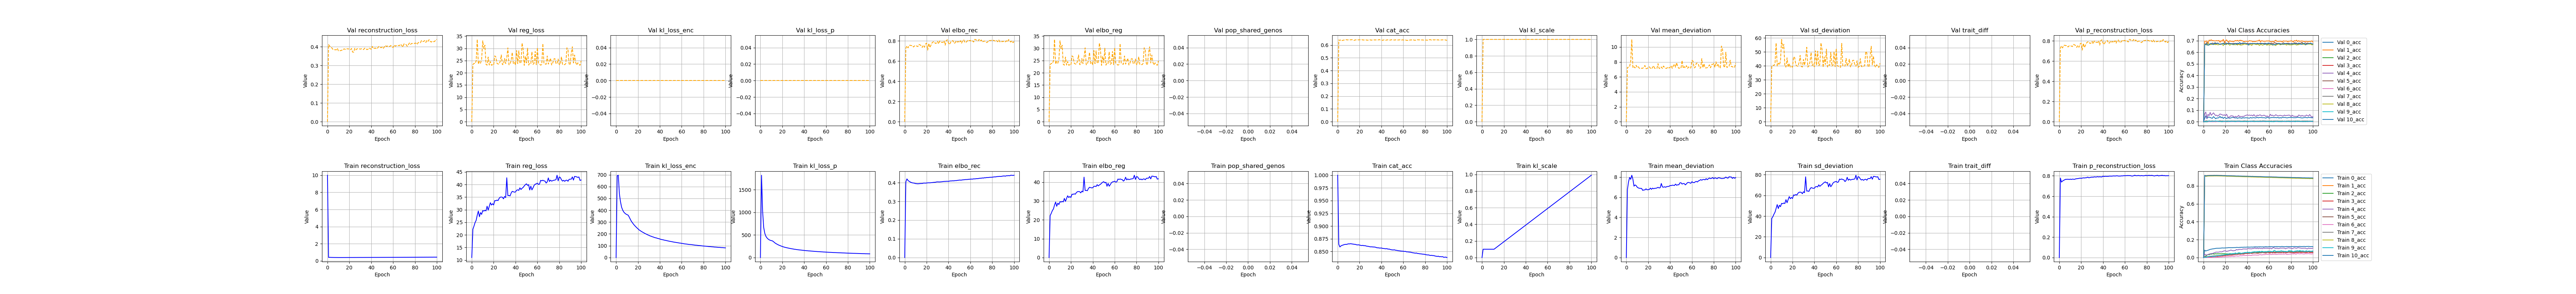

The file beside this chart, header and first rows:
, kl_scale, elbo_rec, elbo_reg, reg_loss, epoch, cat_acc, reconstruction_loss, mean_deviation, sd_deviation, kl_loss_enc, kl_loss_p, pop_shared_genos, trait_diff, p_reconstruction_loss, 0_acc, 1_acc, 2_acc, 3_acc, 4_acc, 5_acc, 6_acc, 7_acc, 8_acc
0, 0.0, 5e-324, 5e-324, 11.0, 10.0, 1.0, 10.0, 4.73573777213946e-310, 4.73345505157825e-310, 6.12471283043065e-310, 4.7334553624987e-310, 4.73345504092763e-310, 4.73345536188374e-310, 6.12471283043065e-310, 4.733455358351e-310, 4.73345539268265e-310, 4.73345535607664e-310, 6.12471283043065e-310, 4.73345503056994e-310, 4.73345532995647e-310, 4.73573775735954e-310, 6.12471283043065e-310, 4.7334550322114e-310
1, 0.1, 0.4039, 22.25, 22.25, 0.0, 0.8641, 0.4039, 6.753, 37.75, 691, 1820, , , 0.7786, 0.08231, 0.919, 0.0113, 0.002756, 0.03946, 0.9123, 0.0, 0.009832, 0.9113
2, 0.1, 0.4202, 23.47, 23.47, 1.0, 0.8589, 0.4202, 7.517, 39.43, 696.1, 1023, , , 0.7388, 0.07314, 0.9136, 0.01696, 0.001257, 0.02886, 0.9077, 0.0, 0.009974, 0.9061
3, 0.1, 0.4119, 24.89, 24.89, 2.0, 0.8609, 0.4119, 7.957, 41.83, 539.4, 664.4, , , 0.7493, 0.07822, 0.916, 0.02643, 0.002805, 0.03001, 0.9095, 0.0, 0.009926, 0.9082
4, 0.1, 0.4073, 25.78, 25.78, 3.0, 0.862, 0.4073, 7.77, 43.79, 472.7, 535.7, , , 0.7557, 0.08164, 0.9163, 0.03291, 0.002903, 0.03186, 0.9105, 0.0, 0.01106, 0.9095
5, 0.1, 0.4037, 27.82, 27.82, 4.0, 0.8627, 0.4037, 8.18, 47.47, 426.4, 469.8, , , 0.7617, 0.08588, 0.9164, 0.03141, 0.004256, 0.039, 0.911, 0.0, 0.01255, 0.9101
6, 0.1, 0.4011, 29.47, 29.47, 5.0, 0.8635, 0.4011, 7.789, 51.14, 401.9, 434, , , 0.7664, 0.09123, 0.9172, 0.03824, 0.004934, 0.04132, 0.9116, 0.0001262, 0.01499, 0.9109
7, 0.1, 0.399, 27.2, 27.2, 6.0, 0.864, 0.399, 7.092, 47.3, 385.2, 409.8, , , 0.7655, 0.09341, 0.9176, 0.03724, 0.007402, 0.04456, 0.9118, 0.0005049, 0.0155, 0.9112
8, 0.1, 0.3982, 28.86, 28.86, 7.0, 0.8639, 0.3982, 7.216, 50.5, 375, 392.4, , , 0.7671, 0.09612, 0.9169, 0.04188, 0.008462, 0.04408, 0.912, 0.001136, 0.01714, 0.9109
9, 0.1, 0.397, 28.13, 28.13, 8.0, 0.8645, 0.397, 7.149, 49.12, 367.7, 381.6, , , 0.7643, 0.09746, 0.9181, 0.03959, 0.01069, 0.04986, 0.9121, 0.002272, 0.01855, 0.9112
10, 0.1, 0.395, 29.64, 29.64, 9.0, 0.865, 0.395, 6.987, 52.3, 362.6, 374.1, , , 0.7676, 0.09973, 0.9185, 0.03906, 0.01117, 0.05332, 0.9128, 0.001514, 0.0192, 0.912
11, 0.1, 0.3946, 29.45, 29.45, 10.0, 0.8649, 0.3946, 6.915, 51.98, 358.3, 367.8, , , 0.7647, 0.1022, 0.9178, 0.04257, 0.01253, 0.05935, 0.9122, 0.002398, 0.0201, 0.912
12, 0.11, 0.3939, 29.76, 29.76, 11.0, 0.8653, 0.3939, 6.884, 52.64, 342.3, 350.5, , , 0.7679, 0.1034, 0.9185, 0.04073, 0.01393, 0.06071, 0.9129, 0.002146, 0.02164, 0.912
13, 0.12, 0.3946, 29.52, 29.52, 12.0, 0.8648, 0.3946, 6.873, 52.16, 323.2, 328.8, , , 0.7667, 0.1036, 0.9175, 0.04254, 0.01277, 0.05979, 0.9122, 0.004165, 0.0222, 0.9115
14, 0.13, 0.3952, 31.39, 31.39, 13.0, 0.8646, 0.3952, 6.865, 55.92, 306.1, 311.4, , , 0.766, 0.1038, 0.917, 0.04123, 0.0162, 0.06091, 0.9123, 0.002397, 0.02191, 0.9113
15, 0.14, 0.3958, 29.8, 29.8, 14.0, 0.8641, 0.3958, 6.676, 52.93, 293.6, 298, , , 0.7704, 0.1044, 0.9167, 0.04254, 0.01644, 0.06484, 0.9118, 0.006058, 0.0236, 0.9107
16, 0.15, 0.3957, 31.35, 31.35, 15.0, 0.864, 0.3957, 6.718, 55.98, 280.7, 284.2, , , 0.7721, 0.1055, 0.9171, 0.04044, 0.01809, 0.06283, 0.9114, 0.004925, 0.0239, 0.9104
17, 0.16, 0.3975, 32.78, 32.78, 16.0, 0.8633, 0.3975, 6.721, 58.83, 270.3, 273.3, , , 0.7732, 0.1074, 0.9157, 0.04304, 0.01794, 0.06461, 0.9104, 0.006564, 0.02717, 0.9097
18, 0.17, 0.3979, 31.84, 31.84, 17.0, 0.8628, 0.3979, 6.825, 56.85, 260.6, 263.3, , , 0.7752, 0.1064, 0.9153, 0.04223, 0.02056, 0.0713, 0.9104, 0.008201, 0.02533, 0.9091
19, 0.18, 0.3975, 32.39, 32.39, 18.0, 0.8631, 0.3975, 6.733, 58.05, 251.3, 253.6, , , 0.7776, 0.1067, 0.9161, 0.04337, 0.02162, 0.07431, 0.9104, 0.007067, 0.02767, 0.9091
20, 0.19, 0.3984, 31.88, 31.88, 19.0, 0.8626, 0.3984, 6.745, 57.01, 243, 245, , , 0.7759, 0.1076, 0.9148, 0.04039, 0.02137, 0.07591, 0.9102, 0.009464, 0.02945, 0.9087
21, 0.2, 0.399, 33.62, 33.62, 20.0, 0.862, 0.399, 6.76, 60.48, 234, 235.7, , , 0.7779, 0.1082, 0.9145, 0.04122, 0.02563, 0.06807, 0.9093, 0.009465, 0.02983, 0.9077
22, 0.21, 0.3995, 33.55, 33.55, 21.0, 0.8616, 0.3995, 6.901, 60.2, 228, 229.4, , , 0.7802, 0.1091, 0.9134, 0.04023, 0.02403, 0.07177, 0.9089, 0.00896, 0.02912, 0.9075
23, 0.22, 0.3992, 33.81, 33.81, 22.0, 0.862, 0.3992, 6.78, 60.84, 221.5, 222.8, , , 0.7792, 0.1109, 0.9143, 0.04122, 0.02679, 0.07454, 0.9089, 0.0106, 0.03385, 0.9078
24, 0.23, 0.4, 33.61, 33.61, 23.0, 0.8613, 0.4, 6.896, 60.33, 216, 217.1, , , 0.7808, 0.1103, 0.9133, 0.04354, 0.02718, 0.07891, 0.9083, 0.01161, 0.03376, 0.9074
25, 0.24, 0.4005, 34.49, 34.49, 24.0, 0.8615, 0.4005, 6.838, 62.15, 210.8, 211.8, , , 0.782, 0.11, 0.9135, 0.04255, 0.02713, 0.08403, 0.9086, 0.01123, 0.03381, 0.9071
26, 0.25, 0.4013, 34.96, 34.96, 25.0, 0.8607, 0.4013, 6.879, 63.05, 205.8, 206.7, , , 0.7871, 0.11, 0.9124, 0.04205, 0.02868, 0.07854, 0.908, 0.0159, 0.03447, 0.9061
27, 0.26, 0.402, 35.03, 35.03, 26.0, 0.8603, 0.402, 6.882, 63.18, 200.7, 201.6, , , 0.7811, 0.1104, 0.9123, 0.04272, 0.02979, 0.07522, 0.9073, 0.01275, 0.0377, 0.9058
28, 0.27, 0.4022, 34.94, 34.94, 27.0, 0.86, 0.4022, 6.916, 62.97, 196.4, 197.2, , , 0.7831, 0.1113, 0.9119, 0.04473, 0.03063, 0.07765, 0.9069, 0.01225, 0.03406, 0.9051
29, 0.28, 0.4037, 34.31, 34.31, 28.0, 0.8595, 0.4037, 6.977, 61.65, 191.5, 192.3, , , 0.786, 0.1109, 0.9114, 0.04154, 0.03356, 0.07868, 0.9063, 0.01665, 0.03817, 0.9047
30, 0.29, 0.4042, 35.25, 35.25, 29.0, 0.8591, 0.4042, 6.914, 63.58, 188.2, 188.9, , , 0.7875, 0.1135, 0.9104, 0.04258, 0.03581, 0.08936, 0.9059, 0.01868, 0.03936, 0.9043
31, 0.3, 0.4039, 34.8, 34.8, 30.0, 0.8591, 0.4039, 6.943, 62.65, 183, 183.6, , , 0.7865, 0.1129, 0.9106, 0.04339, 0.03377, 0.08566, 0.9061, 0.01565, 0.03757, 0.9041
32, 0.31, 0.4038, 42.67, 42.67, 31.0, 0.8589, 0.4038, 7.362, 77.98, 180.6, 181.1, , , 0.7901, 0.1116, 0.9106, 0.0472, 0.03734, 0.0886, 0.9053, 0.01628, 0.04144, 0.904
33, 0.32, 0.4044, 35.58, 35.58, 32.0, 0.8588, 0.4044, 7.016, 64.15, 176.1, 176.6, , , 0.7885, 0.1138, 0.91, 0.04372, 0.03725, 0.09141, 0.9056, 0.0192, 0.04043, 0.9037
34, 0.33, 0.4051, 35.66, 35.66, 33.0, 0.8586, 0.4051, 6.991, 64.34, 173.7, 174.1, , , 0.7888, 0.114, 0.9103, 0.04622, 0.03613, 0.09116, 0.9048, 0.02083, 0.04037, 0.904
35, 0.34, 0.406, 35.45, 35.45, 34.0, 0.8581, 0.406, 7.031, 63.88, 169.9, 170.3, , , 0.7919, 0.1149, 0.9091, 0.04753, 0.04004, 0.08999, 0.9049, 0.01919, 0.04458, 0.9029
36, 0.35, 0.4066, 36.61, 36.61, 35.0, 0.8572, 0.4066, 6.985, 66.24, 167.1, 167.4, , , 0.7891, 0.1142, 0.9086, 0.04938, 0.0383, 0.09603, 0.9036, 0.02284, 0.04551, 0.9019
37, 0.36, 0.4068, 37.29, 37.29, 36.0, 0.8573, 0.4068, 7.049, 67.52, 165.3, 165.7, , , 0.7911, 0.1157, 0.9084, 0.04754, 0.03942, 0.09532, 0.9038, 0.02208, 0.04374, 0.9017
38, 0.37, 0.4073, 37.12, 37.12, 37.0, 0.8568, 0.4073, 7.062, 67.18, 161.7, 162.1, , , 0.7896, 0.1153, 0.9079, 0.05354, 0.04421, 0.09603, 0.9029, 0.02221, 0.04917, 0.9014
39, 0.38, 0.4075, 36.96, 36.96, 38.0, 0.8567, 0.4075, 7.073, 66.86, 159.8, 160.2, , , 0.7895, 0.1154, 0.9075, 0.05037, 0.04527, 0.09418, 0.9031, 0.02309, 0.04991, 0.9015
40, 0.39, 0.407, 37.06, 37.06, 39.0, 0.8568, 0.407, 7.156, 66.96, 156.7, 157, , , 0.7972, 0.1171, 0.9077, 0.04789, 0.04348, 0.09714, 0.9031, 0.02272, 0.04937, 0.9014
41, 0.4, 0.4087, 37.73, 37.73, 40.0, 0.8561, 0.4087, 7.146, 68.32, 153.9, 154.2, , , 0.7933, 0.1168, 0.9068, 0.05717, 0.0454, 0.1011, 0.9026, 0.02448, 0.04827, 0.9005
42, 0.41, 0.4093, 37.89, 37.89, 41.0, 0.8559, 0.4093, 7.191, 68.58, 151.4, 151.7, , , 0.7958, 0.1159, 0.9065, 0.05106, 0.04535, 0.09785, 0.9022, 0.02514, 0.04771, 0.9007
43, 0.42, 0.4095, 37.67, 37.67, 42.0, 0.8555, 0.4095, 7.183, 68.16, 150.1, 150.5, , , 0.7951, 0.1166, 0.9062, 0.05367, 0.04898, 0.0976, 0.9015, 0.02309, 0.05047, 0.9002
44, 0.43, 0.4101, 38.68, 38.68, 43.0, 0.8552, 0.4101, 7.157, 70.21, 147.2, 147.4, , , 0.7952, 0.1173, 0.9061, 0.05387, 0.04484, 0.097, 0.9016, 0.02349, 0.0503, 0.8993
45, 0.44, 0.4098, 38.01, 38.01, 44.0, 0.8556, 0.4098, 7.298, 68.72, 145.7, 146, , , 0.7955, 0.1167, 0.9066, 0.05769, 0.04819, 0.1016, 0.9017, 0.02991, 0.05158, 0.8995
46, 0.45, 0.4112, 38.52, 38.52, 45.0, 0.8545, 0.4112, 7.182, 69.87, 143.7, 144, , , 0.7977, 0.1179, 0.9052, 0.05884, 0.0501, 0.1008, 0.9005, 0.02713, 0.05225, 0.8989
47, 0.46, 0.411, 38.86, 38.86, 46.0, 0.8548, 0.411, 7.233, 70.49, 141.3, 141.6, , , 0.7972, 0.1198, 0.9055, 0.05288, 0.05098, 0.1085, 0.9005, 0.02991, 0.05461, 0.8991
48, 0.47, 0.4122, 39.44, 39.44, 47.0, 0.8539, 0.4122, 7.227, 71.65, 139.6, 139.8, , , 0.797, 0.1193, 0.9045, 0.05602, 0.04977, 0.09952, 0.8998, 0.02751, 0.05301, 0.8981
49, 0.48, 0.4128, 39.94, 39.94, 48.0, 0.8534, 0.4128, 7.421, 72.45, 137.3, 137.5, , , 0.7986, 0.1181, 0.9036, 0.05899, 0.04811, 0.1059, 0.8996, 0.02815, 0.05432, 0.8973
50, 0.49, 0.414, 40.27, 40.27, 49.0, 0.853, 0.414, 7.432, 73.11, 135.9, 136.2, , , 0.7995, 0.119, 0.9036, 0.05867, 0.04755, 0.09901, 0.8987, 0.02675, 0.05259, 0.897
51, 0.5, 0.4136, 39.66, 39.66, 50.0, 0.853, 0.4136, 7.301, 72.03, 134.2, 134.4, , , 0.7981, 0.12, 0.9034, 0.06232, 0.05204, 0.1057, 0.8984, 0.03218, 0.05455, 0.8971
52, 0.51, 0.4139, 39.94, 39.94, 51.0, 0.8532, 0.4139, 7.352, 72.53, 132, 132.2, , , 0.7999, 0.12, 0.9037, 0.05667, 0.05217, 0.1008, 0.899, 0.03268, 0.05736, 0.8969
53, 0.52, 0.4151, 37.82, 37.82, 52.0, 0.8524, 0.4151, 7.346, 68.29, 130.4, 130.5, , , 0.8005, 0.1184, 0.9029, 0.05952, 0.05273, 0.1012, 0.8981, 0.02904, 0.05539, 0.8964
54, 0.53, 0.4155, 39.35, 39.35, 53.0, 0.8522, 0.4155, 7.221, 71.48, 129.1, 129.2, , , 0.798, 0.1195, 0.9022, 0.06065, 0.05635, 0.09945, 0.8981, 0.03154, 0.05647, 0.896
55, 0.54, 0.4162, 37.86, 37.86, 54.0, 0.8516, 0.4162, 7.329, 68.39, 127.4, 127.5, , , 0.7979, 0.1185, 0.9018, 0.06003, 0.05283, 0.1075, 0.8973, 0.03319, 0.05676, 0.8956
56, 0.55, 0.4169, 38.68, 38.68, 55.0, 0.8514, 0.4169, 7.45, 69.91, 126, 126.1, , , 0.7982, 0.1196, 0.9018, 0.05919, 0.05166, 0.1013, 0.8968, 0.03243, 0.05653, 0.8953
57, 0.56, 0.4167, 39.67, 39.67, 56.0, 0.8511, 0.4167, 7.463, 71.88, 124.4, 124.5, , , 0.7999, 0.1223, 0.9011, 0.05918, 0.05011, 0.1071, 0.8965, 0.03608, 0.0576, 0.8954
58, 0.57, 0.4179, 40.13, 40.13, 57.0, 0.8508, 0.4179, 7.422, 72.83, 122.5, 122.6, , , 0.7996, 0.1192, 0.9005, 0.06168, 0.055, 0.1019, 0.8967, 0.03609, 0.0568, 0.8943
59, 0.58, 0.4182, 40.28, 40.28, 58.0, 0.8506, 0.4182, 7.381, 73.17, 121.9, 122, , , 0.8016, 0.1195, 0.9008, 0.06384, 0.05577, 0.1041, 0.8962, 0.03533, 0.05829, 0.8945
... 41 more rows
